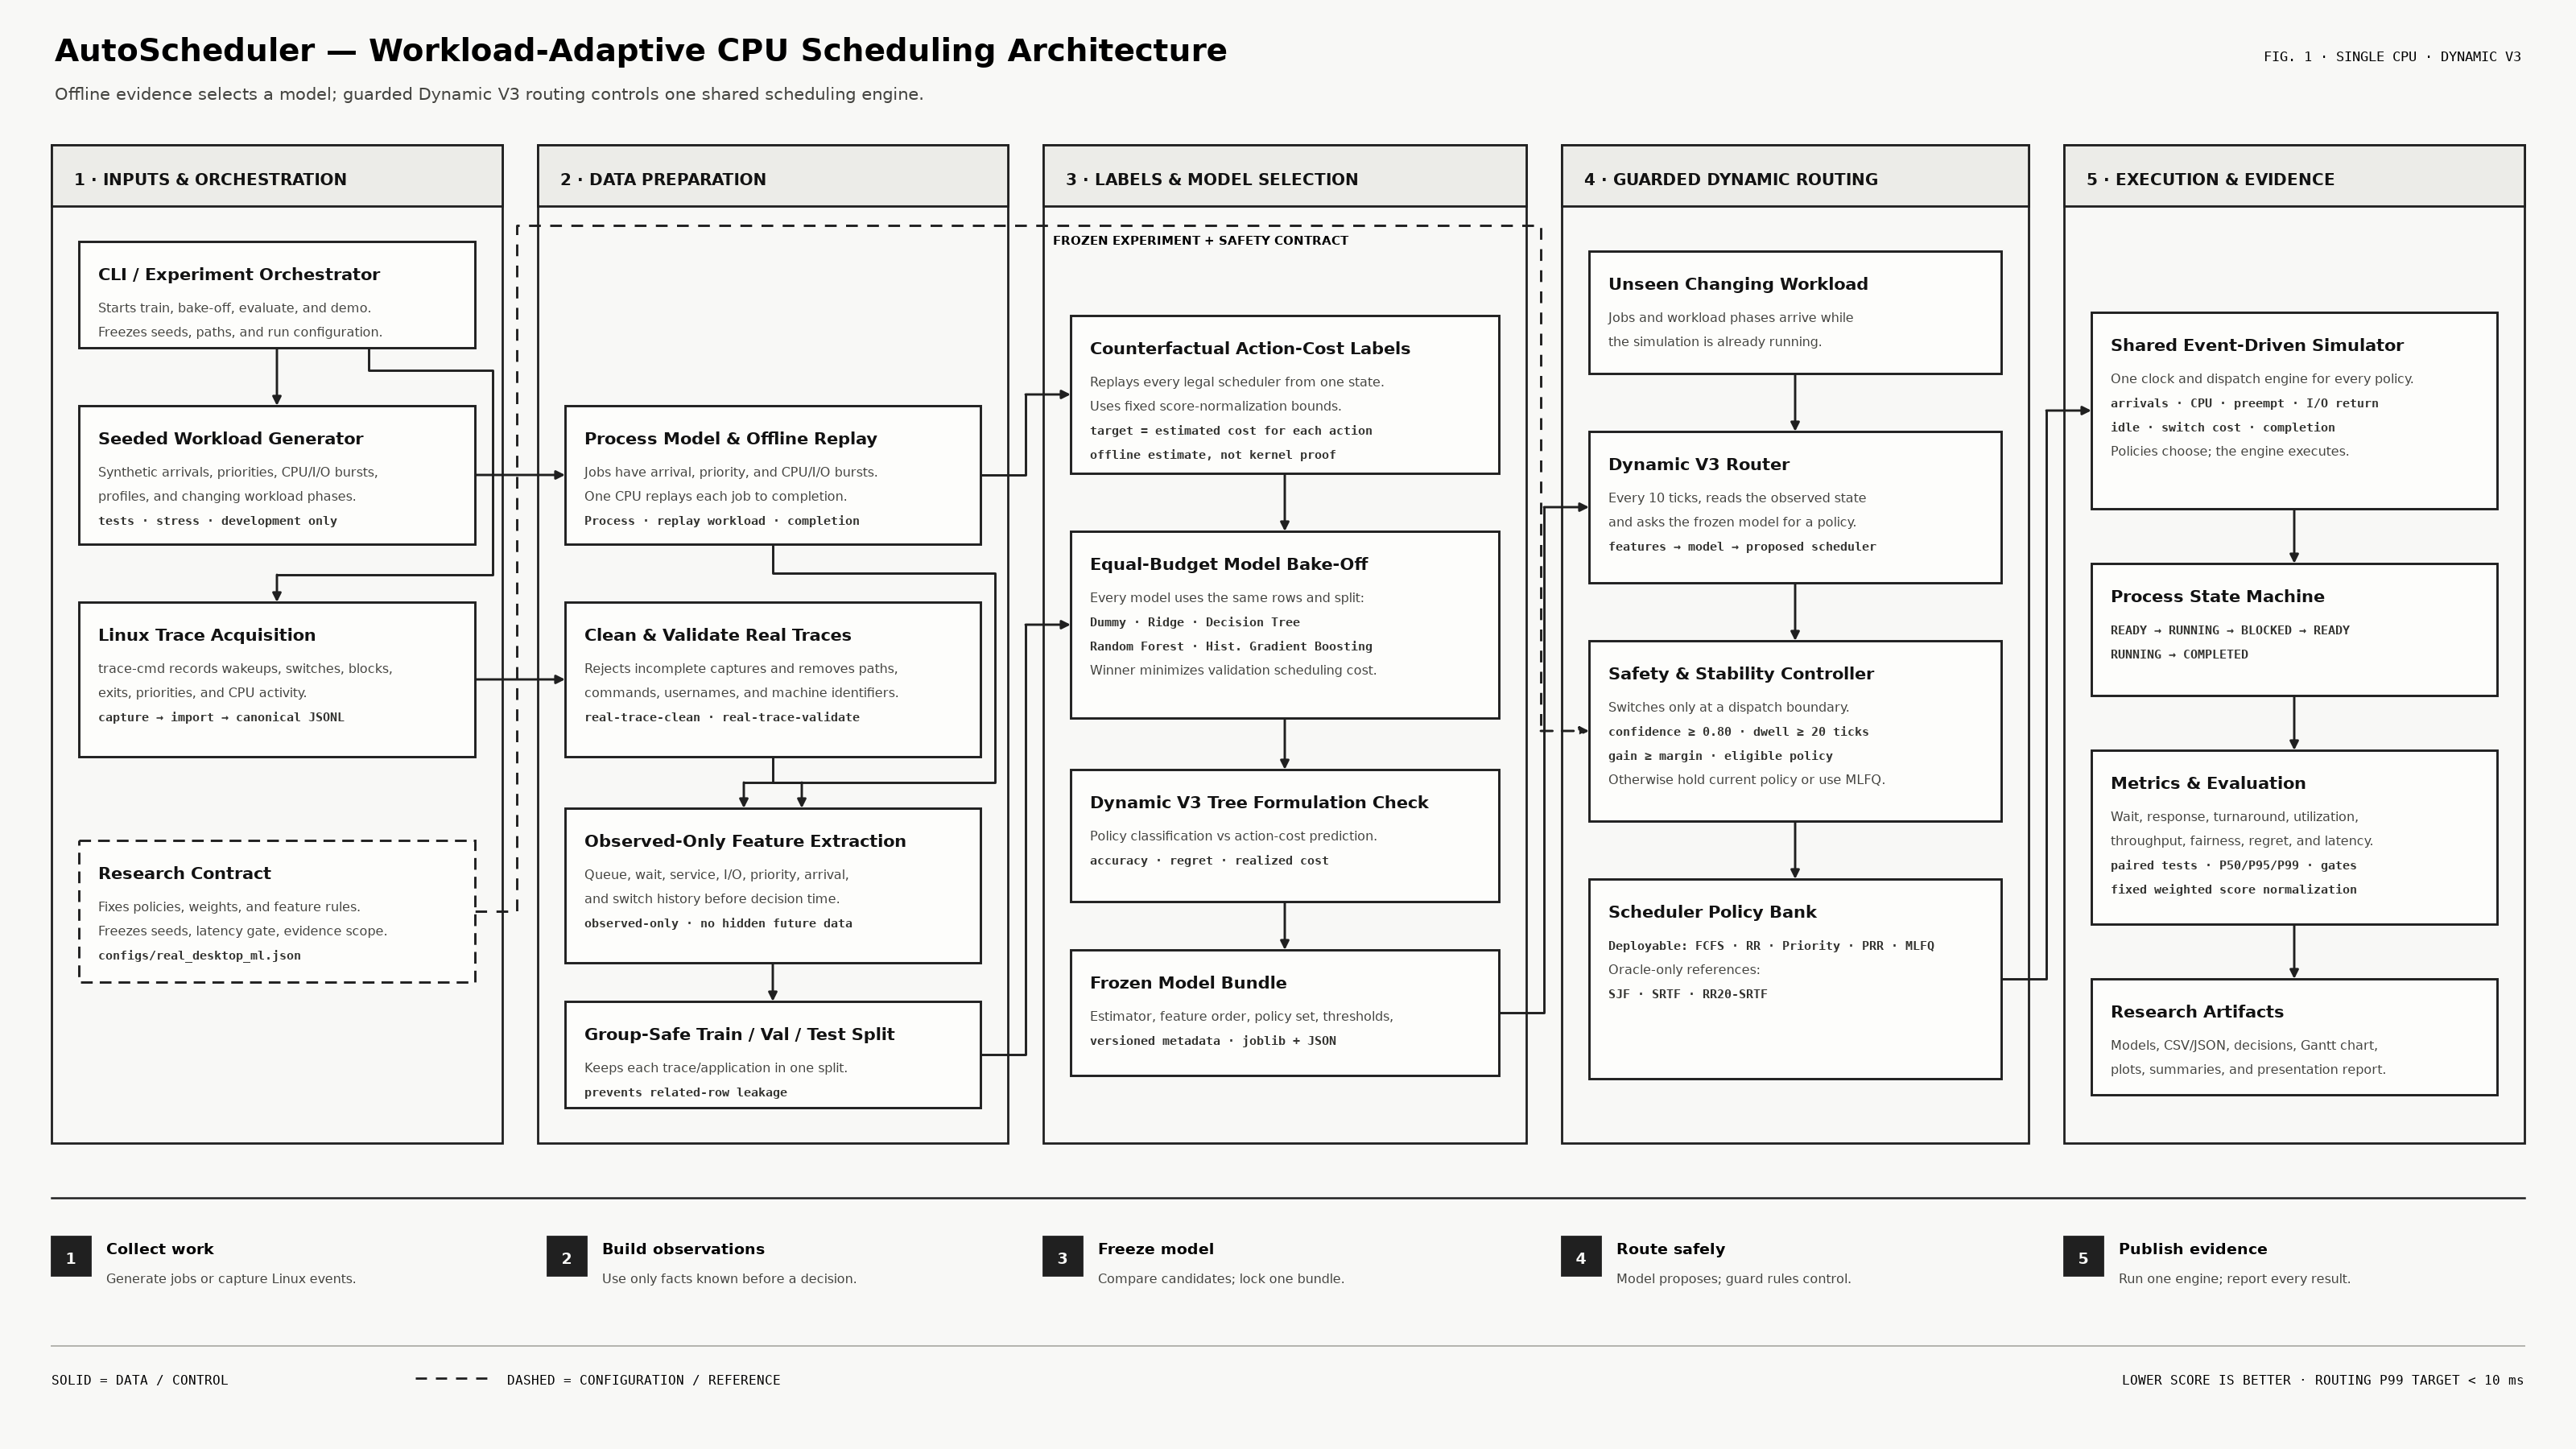

The script that saved this image:
"""Render the AutoScheduler IEEE architecture as a 16:9 SVG or PNG."""

from __future__ import annotations

import argparse
from pathlib import Path

import matplotlib

matplotlib.use("Agg")
import matplotlib.pyplot as plt
from matplotlib.patches import FancyArrowPatch, Rectangle

try:
    import seaborn as sns
except ModuleNotFoundError:  # Matplotlib is sufficient for the monochrome fallback.
    sns = None


INK = "#202020"
TEXT = "#121212"
MUTED = "#444440"
PAPER = "#f8f8f6"
PANEL = "#fdfdfb"
HEADER = "#ecece8"


def add_module(ax, x, y, width, height, title, lines, *, dashed=False):
    """Draw one compact module box with manually line-broken text."""
    assert not lines or 44 + (len(lines) - 1) * 15 <= height - 5
    box = Rectangle(
        (x, y),
        width,
        height,
        facecolor=PANEL,
        edgecolor=INK,
        linewidth=1.05,
        linestyle=(0, (5, 3)) if dashed else "solid",
        zorder=3,
    )
    ax.add_patch(box)
    ax.text(x + 12, y + 24, title, fontsize=7.6, fontweight="bold", color=TEXT, zorder=4)
    for index, (line, kind) in enumerate(lines):
        ax.text(
            x + 12,
            y + 44 + index * 15,
            line,
            fontsize=5.7 if kind == "body" else 5.35,
            fontweight="normal" if kind == "body" else "bold",
            family="DejaVu Sans" if kind == "body" else "DejaVu Sans Mono",
            color=MUTED if kind == "body" else "#333330",
            zorder=4,
        )


def add_stage(ax, x, width, title):
    ax.add_patch(Rectangle((x, 90), width, 620, facecolor="none", edgecolor=INK, linewidth=1.0))
    ax.add_patch(Rectangle((x, 90), width, 38, facecolor=HEADER, edgecolor=INK, linewidth=1.0))
    ax.text(x + 14, 115, title, fontsize=7.2, fontweight="bold", color=TEXT)


def add_connector(ax, points, *, dashed=False):
    """Draw an orthogonal connector whose final segment owns the arrowhead."""
    assert len(points) >= 2
    assert all(a[0] == b[0] or a[1] == b[1] for a, b in zip(points, points[1:])), points
    style = (0, (5, 4)) if dashed else "solid"
    if len(points) > 2:
        xs, ys = zip(*points[:-1])
        ax.plot(xs, ys, color=INK, linewidth=1.05, linestyle=style, zorder=2)
    ax.add_patch(
        FancyArrowPatch(
            points[-2],
            points[-1],
            arrowstyle="-|>",
            mutation_scale=8,
            linewidth=1.05,
            linestyle=style,
            color=INK,
            shrinkA=0,
            shrinkB=0,
            zorder=2,
        )
    )


def build_figure():
    if sns is not None:
        sns.set_theme(style="white", font="DejaVu Sans")
    else:
        plt.rcParams.update({"font.family": "DejaVu Sans", "axes.facecolor": PAPER})

    fig, ax = plt.subplots(figsize=(16, 9), facecolor=PAPER)
    fig.subplots_adjust(left=0, right=1, top=1, bottom=0)
    ax.set_xlim(0, 1600)
    ax.set_ylim(900, 0)
    ax.set_aspect("equal")
    ax.axis("off")
    ax.set_facecolor(PAPER)

    ax.text(34, 38, "AutoScheduler — Workload-Adaptive CPU Scheduling Architecture", fontsize=14, fontweight="bold")
    ax.text(
        34,
        62,
        "Offline evidence selects a model; guarded Dynamic V3 routing controls one shared scheduling engine.",
        fontsize=7.5,
        color=MUTED,
    )
    ax.text(1566, 38, "FIG. 1 · SINGLE CPU · DYNAMIC V3", ha="right", fontsize=6.2, family="DejaVu Sans Mono")

    add_stage(ax, 32, 280, "1 · INPUTS & ORCHESTRATION")
    add_stage(ax, 334, 292, "2 · DATA PREPARATION")
    add_stage(ax, 648, 300, "3 · LABELS & MODEL SELECTION")
    add_stage(ax, 970, 290, "4 · GUARDED DYNAMIC ROUTING")
    add_stage(ax, 1282, 286, "5 · EXECUTION & EVIDENCE")

    add_module(ax, 49, 150, 246, 66, "CLI / Experiment Orchestrator", [
        ("Starts train, bake-off, evaluate, and demo.", "body"),
        ("Freezes seeds, paths, and run configuration.", "body"),
    ])
    add_module(ax, 49, 252, 246, 86, "Seeded Workload Generator", [
        ("Synthetic arrivals, priorities, CPU/I/O bursts,", "body"),
        ("profiles, and changing workload phases.", "body"),
        ("tests · stress · development only", "mono"),
    ])
    add_module(ax, 49, 374, 246, 96, "Linux Trace Acquisition", [
        ("trace-cmd records wakeups, switches, blocks,", "body"),
        ("exits, priorities, and CPU activity.", "body"),
        ("capture → import → canonical JSONL", "mono"),
    ])
    add_module(ax, 49, 522, 246, 88, "Research Contract", [
        ("Fixes policies, weights, and feature rules.", "body"),
        ("Freezes seeds, latency gate, evidence scope.", "body"),
        ("configs/real_desktop_ml.json", "mono"),
    ], dashed=True)

    add_module(ax, 351, 252, 258, 86, "Process Model & Offline Replay", [
        ("Jobs have arrival, priority, and CPU/I/O bursts.", "body"),
        ("One CPU replays each job to completion.", "body"),
        ("Process · replay workload · completion", "mono"),
    ])
    add_module(ax, 351, 374, 258, 96, "Clean & Validate Real Traces", [
        ("Rejects incomplete captures and removes paths,", "body"),
        ("commands, usernames, and machine identifiers.", "body"),
        ("real-trace-clean · real-trace-validate", "mono"),
    ])
    add_module(ax, 351, 502, 258, 96, "Observed-Only Feature Extraction", [
        ("Queue, wait, service, I/O, priority, arrival,", "body"),
        ("and switch history before decision time.", "body"),
        ("observed-only · no hidden future data", "mono"),
    ])
    add_module(ax, 351, 622, 258, 66, "Group-Safe Train / Val / Test Split", [
        ("Keeps each trace/application in one split.", "body"),
        ("prevents related-row leakage", "mono"),
    ])

    add_module(ax, 665, 196, 266, 98, "Counterfactual Action-Cost Labels", [
        ("Replays every legal scheduler from one state.", "body"),
        ("Uses fixed score-normalization bounds.", "body"),
        ("target = estimated cost for each action", "mono"),
        ("offline estimate, not kernel proof", "mono"),
    ])
    add_module(ax, 665, 330, 266, 116, "Equal-Budget Model Bake-Off", [
        ("Every model uses the same rows and split:", "body"),
        ("Dummy · Ridge · Decision Tree", "mono"),
        ("Random Forest · Hist. Gradient Boosting", "mono"),
        ("Winner minimizes validation scheduling cost.", "body"),
    ])
    add_module(ax, 665, 478, 266, 82, "Dynamic V3 Tree Formulation Check", [
        ("Policy classification vs action-cost prediction.", "body"),
        ("accuracy · regret · realized cost", "mono"),
    ])
    add_module(ax, 665, 590, 266, 78, "Frozen Model Bundle", [
        ("Estimator, feature order, policy set, thresholds,", "body"),
        ("versioned metadata · joblib + JSON", "mono"),
    ])

    add_module(ax, 987, 156, 256, 76, "Unseen Changing Workload", [
        ("Jobs and workload phases arrive while", "body"),
        ("the simulation is already running.", "body"),
    ])
    add_module(ax, 987, 268, 256, 94, "Dynamic V3 Router", [
        ("Every 10 ticks, reads the observed state", "body"),
        ("and asks the frozen model for a policy.", "body"),
        ("features → model → proposed scheduler", "mono"),
    ])
    add_module(ax, 987, 398, 256, 112, "Safety & Stability Controller", [
        ("Switches only at a dispatch boundary.", "body"),
        ("confidence ≥ 0.80 · dwell ≥ 20 ticks", "mono"),
        ("gain ≥ margin · eligible policy", "mono"),
        ("Otherwise hold current policy or use MLFQ.", "body"),
    ])
    add_module(ax, 987, 546, 256, 124, "Scheduler Policy Bank", [
        ("Deployable: FCFS · RR · Priority · PRR · MLFQ", "mono"),
        ("Oracle-only references:", "body"),
        ("SJF · SRTF · RR20-SRTF", "mono"),
    ])

    add_module(ax, 1299, 194, 252, 122, "Shared Event-Driven Simulator", [
        ("One clock and dispatch engine for every policy.", "body"),
        ("arrivals · CPU · preempt · I/O return", "mono"),
        ("idle · switch cost · completion", "mono"),
        ("Policies choose; the engine executes.", "body"),
    ])
    add_module(ax, 1299, 350, 252, 82, "Process State Machine", [
        ("READY → RUNNING → BLOCKED → READY", "mono"),
        ("RUNNING → COMPLETED", "mono"),
    ])
    add_module(ax, 1299, 466, 252, 108, "Metrics & Evaluation", [
        ("Wait, response, turnaround, utilization,", "body"),
        ("throughput, fairness, regret, and latency.", "body"),
        ("paired tests · P50/P95/P99 · gates", "mono"),
        ("fixed weighted score normalization", "mono"),
    ])
    add_module(ax, 1299, 608, 252, 72, "Research Artifacts", [
        ("Models, CSV/JSON, decisions, Gantt chart,", "body"),
        ("plots, summaries, and presentation report.", "body"),
    ])

    connectors = [
        [(172, 216), (172, 252)],
        [(229, 216), (229, 230), (306, 230), (306, 357), (172, 357), (172, 374)],
        [(295, 295), (351, 295)],
        [(295, 422), (351, 422)],
        [(480, 338), (480, 356), (618, 356), (618, 486), (462, 486), (462, 502)],
        [(480, 470), (480, 486), (498, 486), (498, 502)],
        [(480, 598), (480, 622)],
        [(609, 295), (637, 295), (637, 245), (665, 245)],
        [(609, 655), (637, 655), (637, 388), (665, 388)],
        [(798, 294), (798, 330)],
        [(798, 446), (798, 478)],
        [(798, 560), (798, 590)],
        [(931, 629), (959, 629), (959, 315), (987, 315)],
        [(1115, 232), (1115, 268)],
        [(1115, 362), (1115, 398)],
        [(1115, 510), (1115, 546)],
        [(1243, 608), (1271, 608), (1271, 255), (1299, 255)],
        [(1425, 316), (1425, 350)],
        [(1425, 432), (1425, 466)],
        [(1425, 574), (1425, 608)],
    ]
    for points in connectors:
        add_connector(ax, points)
    add_connector(ax, [(295, 566), (321, 566), (321, 140), (957, 140), (957, 454), (987, 454)], dashed=True)
    ax.text(654, 152, "FROZEN EXPERIMENT + SAFETY CONTRACT", fontsize=5.5, fontweight="bold")

    ax.plot([32, 1568], [744, 744], color=INK, linewidth=0.9)
    footer = [
        (32, "1", "Collect work", "Generate jobs or capture Linux events."),
        (340, "2", "Build observations", "Use only facts known before a decision."),
        (648, "3", "Freeze model", "Compare candidates; lock one bundle."),
        (970, "4", "Route safely", "Model proposes; guard rules control."),
        (1282, "5", "Publish evidence", "Run one engine; report every result."),
    ]
    for x, number, title, copy in footer:
        ax.add_patch(Rectangle((x, 768), 24, 24, facecolor=INK, edgecolor=INK))
        ax.text(x + 12, 785, number, ha="center", color=PAPER, fontsize=7, fontweight="bold")
        ax.text(x + 34, 779, title, fontsize=6.7, fontweight="bold")
        ax.text(x + 34, 797, copy, fontsize=5.6, color=MUTED)

    ax.plot([32, 1568], [836, 836], color="#b4b4ae", linewidth=0.7)
    ax.text(32, 860, "SOLID = DATA / CONTROL", fontsize=5.6, family="DejaVu Sans Mono")
    ax.plot([258, 304], [856, 856], color=INK, linewidth=1.0, linestyle=(0, (5, 4)))
    ax.text(315, 860, "DASHED = CONFIGURATION / REFERENCE", fontsize=5.6, family="DejaVu Sans Mono")
    ax.text(1568, 860, "LOWER SCORE IS BETTER · ROUTING P99 TARGET < 10 ms", ha="right", fontsize=5.6, family="DejaVu Sans Mono")
    return fig


def main():
    parser = argparse.ArgumentParser(description=__doc__)
    parser.add_argument(
        "--output",
        type=Path,
        default=Path(__file__).with_name("autoscheduler_ieee_architecture_seaborn.svg"),
        help="Output .svg or .png path.",
    )
    args = parser.parse_args()
    args.output.parent.mkdir(parents=True, exist_ok=True)
    figure = build_figure()
    figure.savefig(args.output, dpi=200, facecolor=PAPER)
    plt.close(figure)
    print(f"Wrote {args.output}")


if __name__ == "__main__":
    main()
